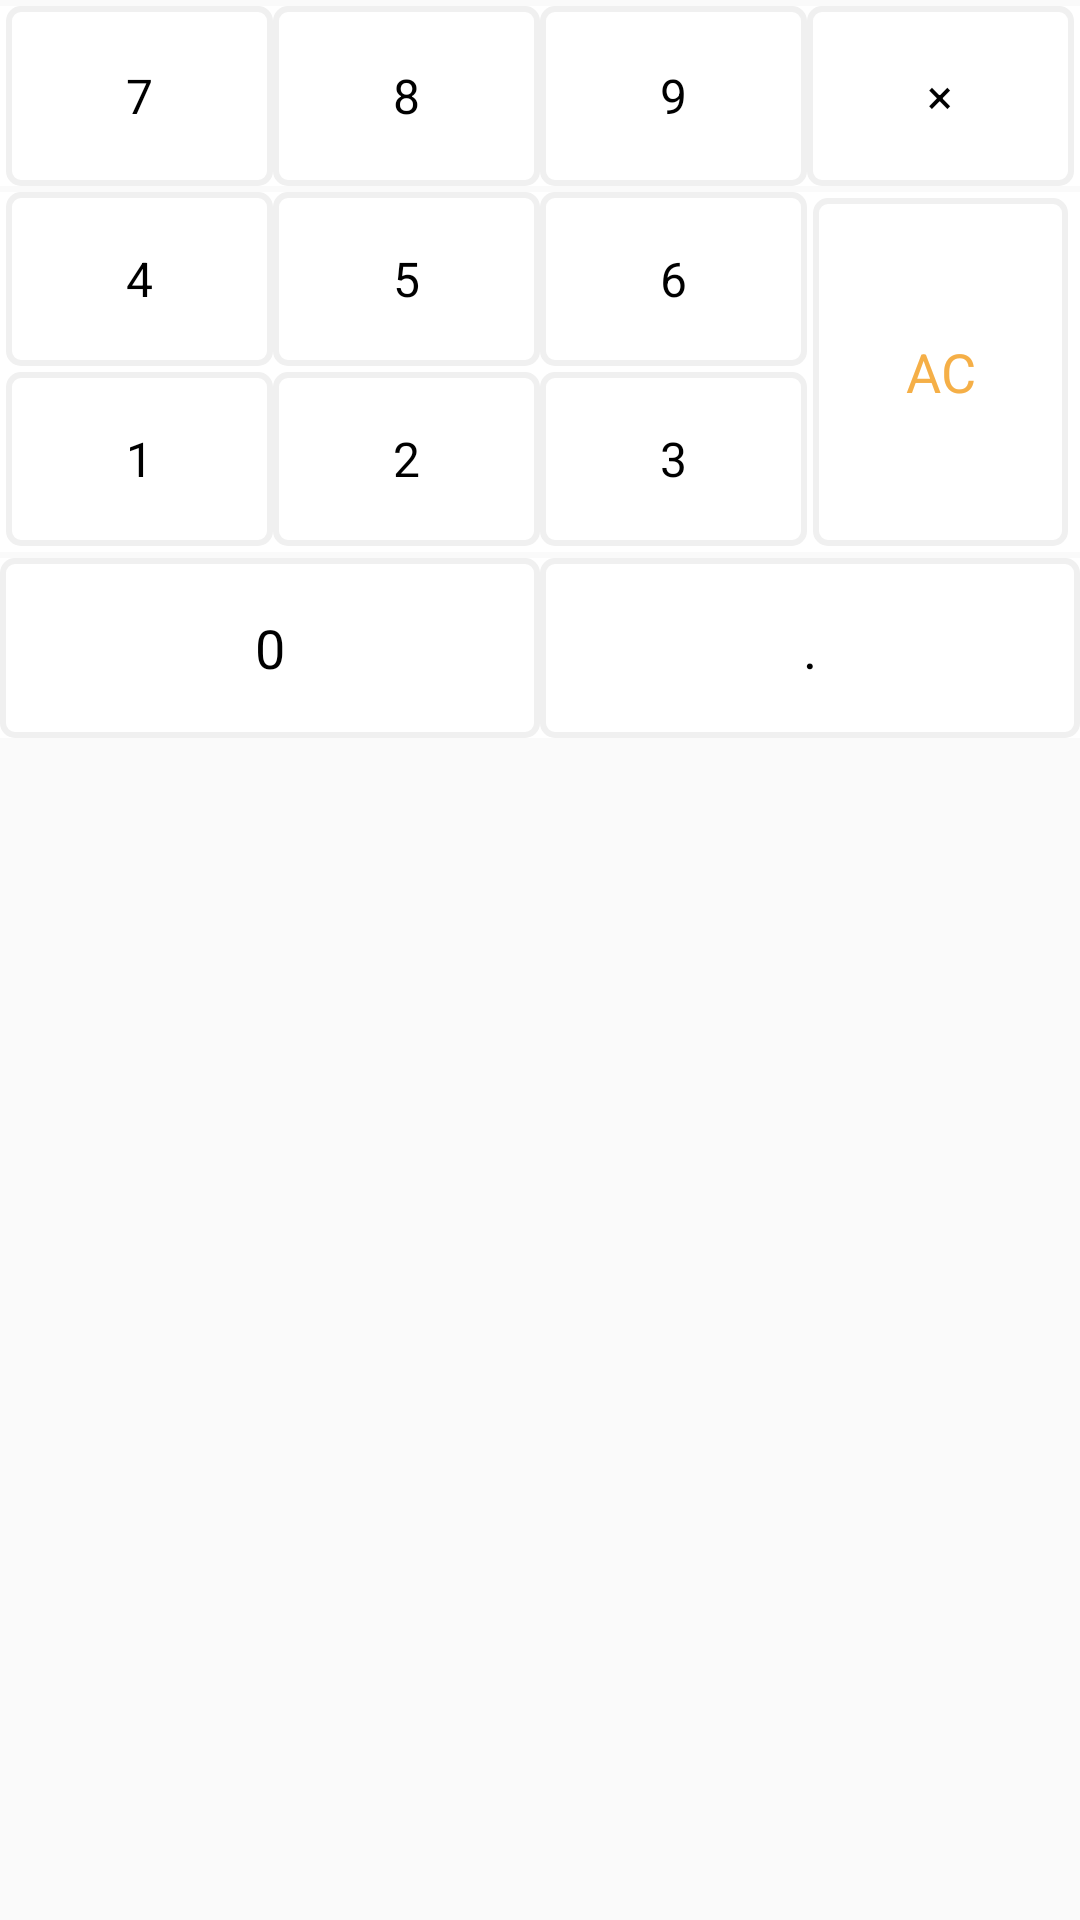

The Android layout XML behind this screen, and the referenced resources:
<!-- AndroidManifest.xml: application theme Theme.AppCompat.Light.NoActionBar -->
<!-- res/layout/keyboard_layout.xml -->
<?xml version="1.0" encoding="utf-8"?>
<LinearLayout xmlns:android="http://schemas.android.com/apk/res/android"
    android:layout_width="match_parent"
    android:layout_height="match_parent"
    android:layout_marginTop="2dp"
    android:orientation="vertical">

    <LinearLayout
        android:paddingLeft="2dp"
        android:paddingRight="2dp"
        android:layout_marginTop="2dp"
        android:layout_width="match_parent"
        android:layout_height="60dp"
        android:background="@color/colorWhite"
        android:orientation="horizontal">

        <TextView
            android:id="@+id/btn_7"
            android:layout_width="0dp"
            android:layout_weight="1"
            android:gravity="center"
            android:background="@drawable/edit_shape"
            android:text="7"
            android:textSize="16sp"
            android:textColor="@color/colorBlack"
            android:layout_height="match_parent" />

        <TextView
            android:id="@+id/btn_8"
            android:layout_width="0dp"
            android:layout_weight="1"
            android:gravity="center"
            android:background="@drawable/edit_shape"
            android:text="8"
            android:textSize="16sp"
            android:textColor="@color/colorBlack"
            android:layout_height="match_parent" />

        <TextView
            android:id="@+id/btn_9"
            android:layout_width="0dp"
            android:layout_weight="1"
            android:gravity="center"
            android:background="@drawable/edit_shape"
            android:text="9"
            android:textSize="16sp"
            android:textColor="@color/colorBlack"
            android:layout_height="match_parent" />
        <TextView
            android:id="@+id/btn_del"
            android:layout_width="0dp"
            android:layout_weight="1"
            android:gravity="center"
            android:background="@drawable/edit_shape"
            android:text="×"
            android:textSize="16sp"
            android:textColor="@color/colorBlack"
            android:layout_height="match_parent" />

    </LinearLayout>

    <LinearLayout
        android:layout_marginTop="2dp"
        android:paddingLeft="2dp"
        android:paddingRight="2dp"
        android:background="@color/colorWhite"
        android:layout_width="match_parent"
        android:orientation="horizontal"
        android:layout_height="120dp">

        <LinearLayout
            android:layout_width="0dp"
            android:layout_weight="3"
            android:orientation="vertical"
            android:layout_height="120dp">
            <LinearLayout
                android:layout_width="match_parent"
                android:layout_height="58dp"
                android:orientation="horizontal">

                <TextView
                    android:id="@+id/btn_4"
                    android:layout_width="0dp"
                    android:layout_weight="1"
                    android:gravity="center"
                    android:background="@drawable/edit_shape"
                    android:text="4"
                    android:textSize="16sp"
                    android:textColor="@color/colorBlack"
                    android:layout_height="match_parent" />

                <TextView
                    android:id="@+id/btn_5"
                    android:layout_width="0dp"
                    android:layout_weight="1"
                    android:gravity="center"
                    android:background="@drawable/edit_shape"
                    android:text="5"
                    android:textSize="16sp"
                    android:textColor="@color/colorBlack"
                    android:layout_height="match_parent" />

                <TextView
                    android:id="@+id/btn_6"
                    android:layout_width="0dp"
                    android:layout_weight="1"
                    android:gravity="center"
                    android:background="@drawable/edit_shape"
                    android:text="6"
                    android:textSize="16sp"
                    android:textColor="@color/colorBlack"
                    android:layout_height="match_parent" />

            </LinearLayout>
            <LinearLayout
                android:layout_marginTop="2dp"
                android:layout_width="match_parent"
                android:layout_height="58dp"
                android:orientation="horizontal">

                <TextView
                    android:id="@+id/btn_1"
                    android:layout_width="0dp"
                    android:layout_weight="1"
                    android:gravity="center"
                    android:background="@drawable/edit_shape"
                    android:text="1"
                    android:textSize="16sp"
                    android:textColor="@color/colorBlack"
                    android:layout_height="match_parent" />

                <TextView
                    android:id="@+id/btn_2"
                    android:layout_width="0dp"
                    android:layout_weight="1"
                    android:gravity="center"
                    android:background="@drawable/edit_shape"
                    android:text="2"
                    android:textSize="16sp"
                    android:textColor="@color/colorBlack"
                    android:layout_height="match_parent" />

                <TextView
                    android:id="@+id/btn_3"
                    android:layout_width="0dp"
                    android:layout_weight="1"
                    android:gravity="center"
                    android:background="@drawable/edit_shape"
                    android:text="3"
                    android:textSize="16sp"
                    android:textColor="@color/colorBlack"
                    android:layout_height="match_parent" />

            </LinearLayout>

        </LinearLayout>

        <LinearLayout

            android:layout_width="0dp"
            android:layout_weight="1"
            android:padding="2dp"
            android:layout_height="120dp">

            <TextView
                android:id="@+id/btn_equal"
                android:layout_width="match_parent"
                android:gravity="center"
                android:background="@drawable/edit_shape"
                android:text="AC"
                android:textSize="18sp"
                android:textColor="@color/colorSelectText"
                android:layout_height="match_parent" />

        </LinearLayout>

    </LinearLayout>

    <LinearLayout
        android:background="@color/colorWhite"
        android:layout_marginTop="2dp"
        android:orientation="horizontal"
        android:layout_width="match_parent"
        android:layout_height="60dp">

        <TextView
            android:id="@+id/btn_0"
            android:layout_width="0dp"
            android:layout_weight="1"
            android:gravity="center"
            android:background="@drawable/edit_shape"
            android:text="0"
            android:textSize="18sp"
            android:textColor="@color/colorBlack"
            android:layout_height="match_parent" />
        <TextView
            android:id="@+id/btn_point"
            android:layout_width="0dp"
            android:layout_weight="1"
            android:gravity="center"
            android:background="@drawable/edit_shape"
            android:text="."
            android:textSize="18sp"
            android:textColor="@color/colorBlack"
            android:layout_height="match_parent" />

    </LinearLayout>


</LinearLayout>
<!-- resources referenced by this layout -->
<resources>
  <color name="colorBlack">#000000</color>
  <color name="colorSelectText">#F5AF47</color>
  <color name="colorWhite">#FFFFFF</color>
  <!-- drawable edit_shape (drawable) -->
  <?xml version="1.0" encoding="utf-8"?>
  <shape xmlns:android="http://schemas.android.com/apk/res/android">
      <corners android:radius="4dp"/>
      <stroke
          android:color="@color/colorBackground"
          android:width="2dp"/>
  </shape>
  <color name="colorBackground">#F0F0F0</color>
</resources>
